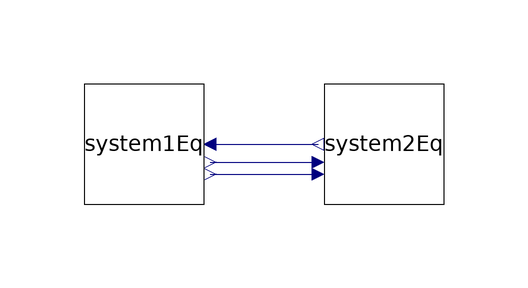

Above is the diagram view of the following Modelica model: its components placed by their Placement annotations and its connect equations drawn as lines.

model CoupledSystemEq
    System1Eq system1Eq annotation(Placement(transformation(extent={{-30, -10}, {-10, 10}})));
    System2Eq system2Eq(s2(start=2.5)) annotation(Placement(transformation(extent={{10, -10}, {30, 10}})));
  equation
    connect(system1Eq.in_F, system2Eq.out_F) annotation(Line(points={{-9, 0}, {9, 0}, {9, 0}}, color={0, 0, 127}));
    connect(system1Eq.out_s1, system2Eq.in_s1) annotation(Line(points={{-9, -3}, {-0.5, -3}, {-0.5, -3}, {9, -3}}, color={0, 0, 127}));
    connect(system1Eq.out_v1, system2Eq.in_v1) annotation(Line(points={{-9, -5}, {-0.5, -5}, {-0.5, -5}, {9, -5}}, color={0, 0, 127}));
    annotation(Icon(coordinateSystem(preserveAspectRatio=false)), Diagram(coordinateSystem(preserveAspectRatio=false)));
  end CoupledSystemEq;